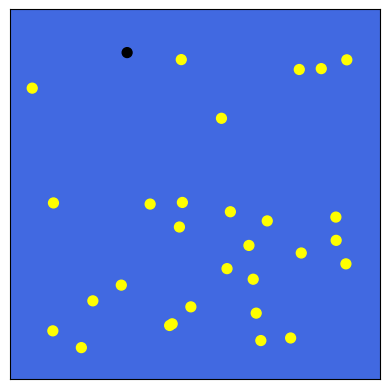

Reproduce this figure in Python.
import matplotlib.pyplot as plt
import matplotlib.animation as animation
import random
import numpy as np
from scipy.spatial import KDTree

SCREEN_WIDTH = 900
SCREEN_HEIGHT = 900
TILE_SIZE = 10
GRID_WIDTH = SCREEN_WIDTH / TILE_SIZE
GRID_HEIGHT = SCREEN_HEIGHT / TILE_SIZE
Nb_POISSON = 30
FPS = 15


positions = np.array([[random.uniform(5, GRID_WIDTH - 10), random.uniform(5, GRID_HEIGHT - 10)]
                      for _ in range(Nb_POISSON)], dtype=float)


velocities = np.array([[random.uniform(-2.0, 2.0), random.uniform(-2.0, 2.0)]
                      for _ in range(Nb_POISSON)], dtype=float)

changement_direction = [random.randint(5, 20) for _ in range(Nb_POISSON)]

# Contamination
leader = random.randint(0, Nb_POISSON - 1)
contaminer = [0 for _ in range(Nb_POISSON)]
contaminer[leader] = 2
limite_leader = 3

# Paramètres de comportement
krepulsion = 2
kattraction = 0.5
Vnormz = 2  
Rrepulsion = 5
Ralignement = 5
Rattraction = 10

fig, ax = plt.subplots()
sc = ax.scatter([], [], s=50)

def update(frame):
    global positions, velocities

    # Propagation de la contamination
    for i in range(Nb_POISSON):
        if i == leader:
            continue
        min_dist = np.min([np.linalg.norm(positions[i] - positions[j])
                           for j in range(Nb_POISSON) if contaminer[j] == 1 or j == leader])
        if min_dist < limite_leader:
            contaminer[i] = 1


    # KDTree pour interactions locales
    tree = KDTree(positions)

    # Déplacement + rebonds
    for i in range(Nb_POISSON):
        if contaminer[i] == 1:
            velocities[i] = velocities[leader] + [random.uniform(-0.5, 0.5),random.uniform(-0.5, 0.5)]
        #else:
        #   if frame % changement_direction[i] == 0:
        #       velocities[i] = np.array([random.uniform(-2.0, 2.0), random.uniform(-2.0, 2.0)])
        #       changement_direction[i] = random.randint(5, 20)   
    
        distances, indices = tree.query(positions[i], k=7)
        Frepulsion = np.zeros(2)
        Fattraction = np.zeros(2)
        Falignement = np.zeros(2)
        N=7
        for j in range(1, len(distances)):
            if distances[j] < Rrepulsion:
                Frepulsion -= krepulsion * (positions[indices[j]] - positions[i]) / (distances[j]**2)
            elif distances[j] < Ralignement:
                Falignement += (1/N)*velocities[indices[j]]
            elif distances[j] < Rattraction:
                Fattraction += kattraction * (positions[indices[j]] - positions[i]) / (distances[j]**2) 
        # Mise à jour du vecteur vitesse
        velocities[i] += Frepulsion + Fattraction + Falignement

        # Limiter la norme de la vitesse
        velocities[i] = velocities[i] / np.linalg.norm(velocities[i]) * Vnormz

        new_pos = positions[i] + velocities[i]
        if new_pos[0] <= 5 or new_pos[0] >= GRID_WIDTH - 5:
            velocities[i][0] *= -1
        if new_pos[1] <= 5 or new_pos[1] >= GRID_HEIGHT - 5:
            velocities[i][1] *= -1

        positions[i] += velocities[i]

    # Couleurs d'affichage
    colors = []
    for i in range(Nb_POISSON):
        if contaminer[i] == 2:
            colors.append("black")
        elif contaminer[i] == 1:
            colors.append("red")
        else:
            colors.append("yellow")

    sc.set_offsets(positions * TILE_SIZE)
    sc.set_color(colors)
    return sc,

# Setup graphique
ax.set_xlim(0, SCREEN_WIDTH)
ax.set_ylim(0, SCREEN_HEIGHT)
ax.set_aspect('equal')
ax.set_facecolor("royalblue")
ax.set_xticklabels([])
ax.set_yticklabels([])
ax.set_xticks([])
ax.set_yticks([])

ani = animation.FuncAnimation(fig, update, interval=1000 // FPS, blit=True)
plt.show()
